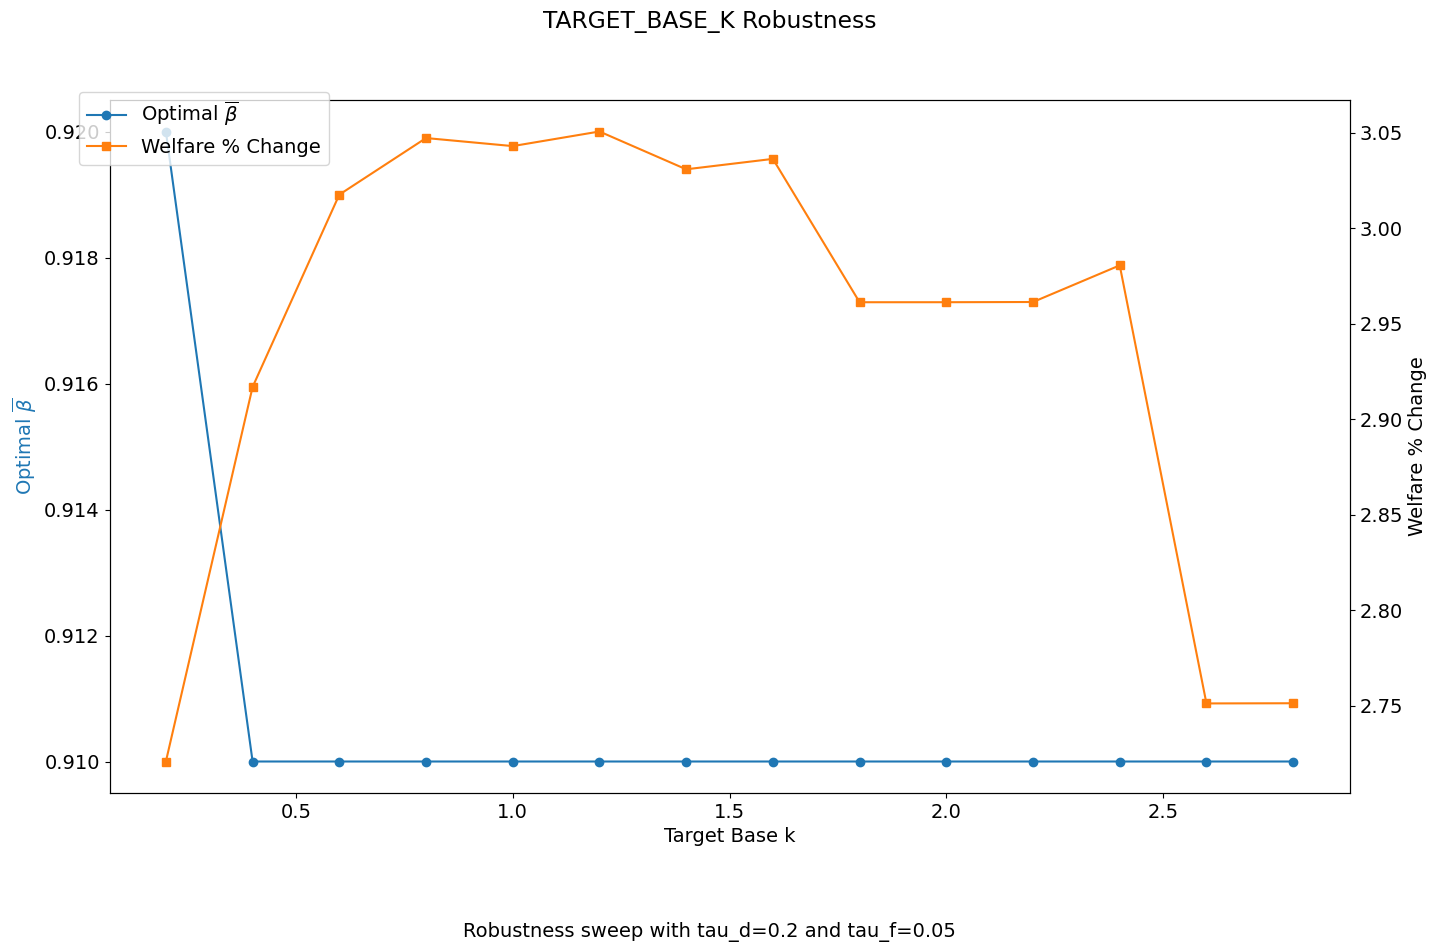

Data behind this chart, as committed beside it:
target_base_k, bar_beta_opt, welfare_pct_change, innov_welfare_pct_change, imit_welfare_pct_change, non_invest_welfare_pct_change
0.2, 0.92, 2.721, -8.293, 11.64, 152
0.4, 0.91, 2.917, -9.331, 13.01, 171
0.6, 0.91, 3.018, -9.331, 13.07, 171
0.8, 0.91, 3.047, -9.331, 13.09, 171
1.0, 0.91, 3.043, -9.331, 13.08, 171
1.2, 0.91, 3.051, -9.331, 13.09, 171
1.4, 0.91, 3.031, -9.331, 13.08, 171
1.6, 0.91, 3.036, -9.331, 13.08, 171
1.8, 0.91, 2.961, -9.331, 13.05, 171
2.0, 0.91, 2.961, -9.331, 13.05, 171
2.2, 0.91, 2.961, -9.331, 13.05, 171
2.4, 0.91, 2.981, -9.331, 13.06, 171
2.6, 0.91, 2.751, -9.331, 12.95, 171
2.8, 0.91, 2.751, -9.331, 12.95, 171
